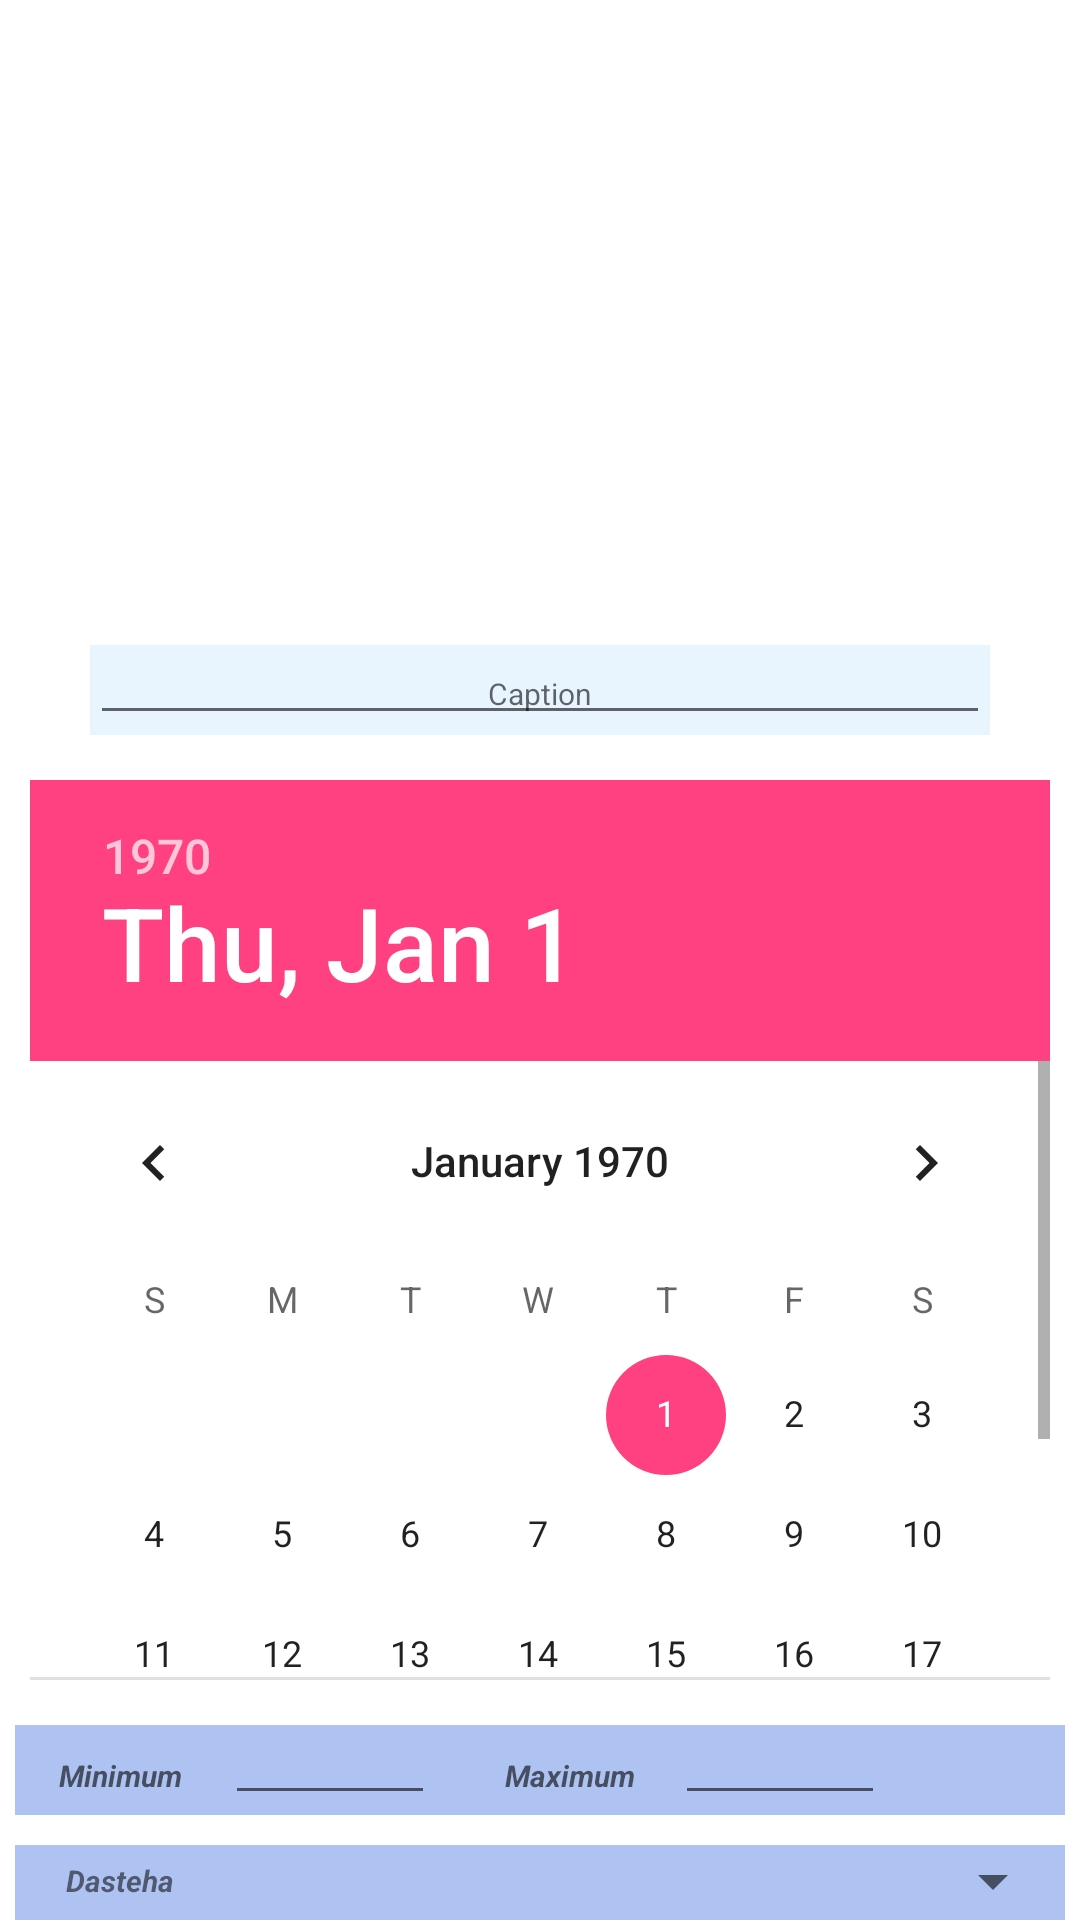

Write the Android layout XML for this screen, with the resource values it uses.
<!-- AndroidManifest.xml: application theme AppTheme -->
<!-- res/layout/activity_main_send_post.xml -->
<?xml version="1.0" encoding="utf-8"?>
<LinearLayout xmlns:android="http://schemas.android.com/apk/res/android"
    xmlns:app="http://schemas.android.com/apk/res-auto"
    xmlns:tools="http://schemas.android.com/tools"
    android:layout_width="match_parent"
    android:layout_height="match_parent"
    android:orientation="vertical"
    android:layout_margin="10dp"
    android:background="@android:color/white"
    tools:context=".MainSendPostActivity">


    <ImageView
        android:layout_width="match_parent"
        android:layout_height="200dp"
        android:layout_centerVertical="true"
        android:layout_margin="5dp"
        android:padding="5dp"
        android:layout_gravity="center"
        android:fitsSystemWindows="true"
        android:layout_marginTop="5dp"
        android:id="@+id/img_main_send_post"
        />
    <LinearLayout
        android:orientation="vertical"
        android:layout_width="match_parent"
        android:layout_marginTop="5dp"
        android:layout_marginBottom="5dp"
        android:layout_marginLeft="30dp"
        android:layout_marginRight="30dp"
        android:background="@color/a"
        android:layout_height="30dp">

        <EditText
            android:layout_width="match_parent"
            android:textSize="10dp"
            android:textAlignment="center"
            android:id="@+id/main_edittext_caption"
            android:hint="Caption"
            android:layout_height="wrap_content" />
    </LinearLayout>

    




    <DatePicker
        android:layout_gravity="center"
        android:layout_marginTop="5dp"
        android:id="@+id/dataPicker"
        android:layout_margin="10dp"
        android:textAlignment="center"
        android:layout_width="wrap_content"
        android:layout_height="300dp">
    </DatePicker>

    <LinearLayout
        android:layout_width="match_parent"
        android:layout_margin="5dp"
        android:orientation="horizontal"
        android:background="#AFC3F2"
        android:layout_height="30dp">

        <TextView
            android:layout_width="70dp"
            android:textSize="10dp"
            android:textStyle="italic|bold"
            android:textAlignment="center"
            android:id="@+id/main_textview_min"
            android:hint="Minimum"
            android:layout_height="20dp" />

        <EditText
            android:layout_width="70dp"
            android:textSize="10dp"
            android:textStyle="bold"
            android:textAlignment="center"
            android:inputType="number"
            android:id="@+id/main_edittext_min"
            android:layout_height="wrap_content" />


        <TextView
            android:layout_width="70dp"
            android:textSize="10dp"
            android:layout_marginLeft="10dp"
            android:textStyle="italic|bold"
            android:textAlignment="center"
            android:id="@+id/main_textview_max"
            android:hint="Maximum"
            android:layout_height="20dp" />

        <EditText
            android:layout_width="70dp"
            android:textSize="10dp"
            android:textStyle="bold"
            android:inputType="number"
            android:textAlignment="center"
            android:id="@+id/main_edittext_max"
            android:layout_height="wrap_content" />

    </LinearLayout>



    <LinearLayout
        android:layout_width="match_parent"
        android:orientation="horizontal"
        android:layout_margin="5dp"
        android:background="#AFC3F2"
        android:layout_height="30dp">


        <TextView
            android:layout_width="70dp"
            android:textSize="10dp"
            android:textStyle="italic|bold"
            android:layout_marginTop="5dp"
            android:textAlignment="center"
            android:text="Dasteha"
            android:layout_height="20dp" />
        <Spinner
            android:layout_width="match_parent"
            android:layout_marginLeft="20dp"
            android:textAlignment="center"
            android:id="@+id/spinner"
            android:layout_height="wrap_content">
        </Spinner>
    </LinearLayout>

   



    <LinearLayout
        android:layout_width="match_parent"
        android:layout_margin="5dp"
        android:background="#AFC3F2"
        android:layout_height="30dp">

        <TextView
            android:layout_width="70dp"
            android:textSize="10dp"
            android:textStyle="italic|bold"
            android:textAlignment="center"
            android:text="Hazine"
            android:layout_height="20dp" />


        <EditText
            android:layout_width="match_parent"
            android:textSize="10dp"
            android:textStyle="bold"
            android:inputType="number"
            android:textAlignment="center"
            android:id="@+id/main_edittext_hazine"
            android:hint="بر اساس تومان میباشد "
            android:layout_height="wrap_content" />

    </LinearLayout>


    <Button
        android:id="@+id/main_btn_saveDates"
        android:layout_width="50dp"
        android:layout_height="30dp"
        android:text="Save"
        android:textAlignment="center"
        android:textSize="10dp"
        android:textStyle="bold|italic" />


</LinearLayout>
<!-- resources referenced by this layout -->
<resources>
  <color name="a">#e8f5ff</color>
  <style name="AppTheme" parent="Theme.AppCompat.Light.DialogWhenLarge">
          
          <item name="colorPrimary">@color/colorPrimary</item>
          <item name="colorPrimaryDark">@color/colorPrimaryDark</item>
          <item name="colorAccent">@color/colorAccent</item>
      </style>
  <color name="colorPrimary">#795548</color>
  <color name="colorPrimaryDark">#5D4037</color>
  <color name="colorAccent">#FF4081</color>
</resources>
